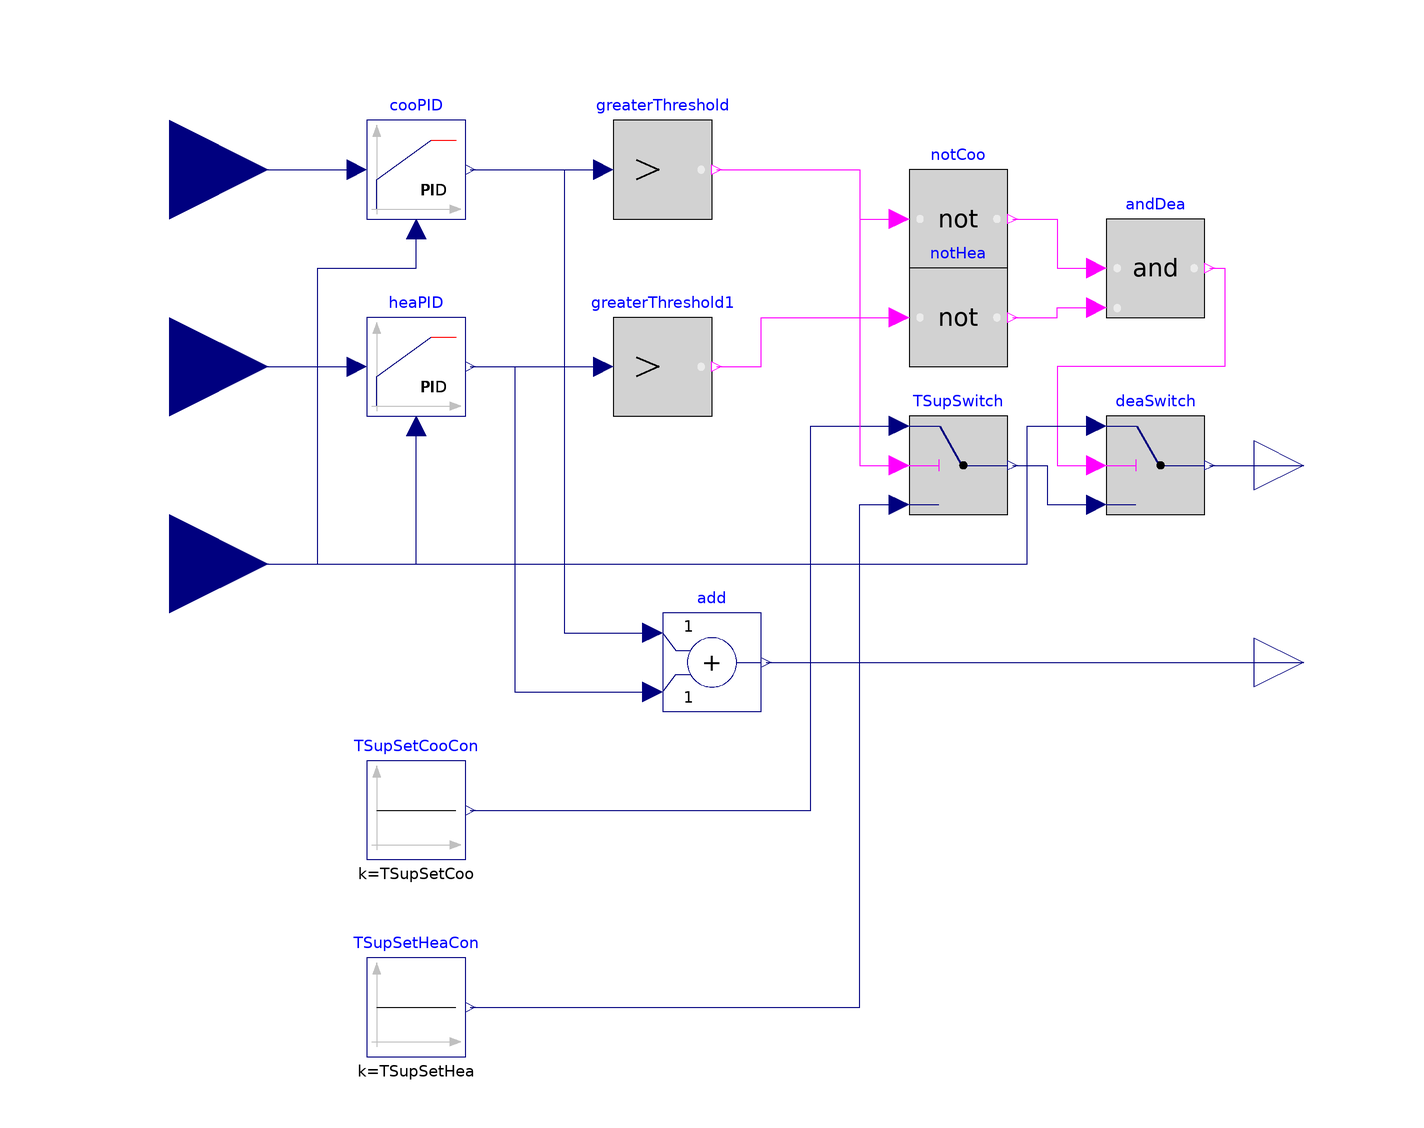

This picture is the connection diagram that the Modelica source below describes through its graphical annotations.

model Thermostat
  "Implements basic control of FCU to maintain zone air temperature"
  parameter Modelica.SIunits.Temperature TSupSetCoo=273.15+13 "Cooling supply air temperature setpoint";
  parameter Modelica.SIunits.Temperature TSupSetHea=273.15+35 "Heating supply air temperature setpoint";
  Modelica.Blocks.Interfaces.RealInput TZon "Measured zone air temperature"
    annotation (Placement(transformation(extent={{-140,-20},{-100,20}})));
  Modelica.Blocks.Interfaces.RealOutput yFan "Fan control signal"
    annotation (Placement(transformation(extent={{100,-30},{120,-10}})));
  Modelica.Blocks.Interfaces.RealInput TSetHea
    "Heating temperature setpoint for zone air"
    annotation (Placement(transformation(extent={{-140,20},{-100,60}})));
  Modelica.Blocks.Interfaces.RealInput TSetCoo
    "Cooling temperature setpoint for zone air"
    annotation (Placement(transformation(extent={{-140,60},{-100,100}})));
  Buildings.Controls.Continuous.LimPID heaPID(controllerType=Modelica.Blocks.Types.SimpleController.P,
      k=5) "Heating control signal"
    annotation (Placement(transformation(extent={{-80,30},{-60,50}})));
  Buildings.Controls.Continuous.LimPID cooPID(
    controllerType=Modelica.Blocks.Types.SimpleController.P,
    reverseAction=true,
    k=5) "Cooling control signal"
    annotation (Placement(transformation(extent={{-80,70},{-60,90}})));
  Modelica.Blocks.Math.Add add
    annotation (Placement(transformation(extent={{-20,-30},{0,-10}})));
  Modelica.Blocks.Interfaces.RealOutput TSupSet
    "Supply air temperature setpoint"
    annotation (Placement(transformation(extent={{100,10},{120,30}})));
  Modelica.Blocks.Logical.Switch TSupSwitch
    "Switch between heating and cooling mode"
    annotation (Placement(transformation(extent={{30,10},{50,30}})));
  Modelica.Blocks.Sources.Constant TSupSetCooCon(k=TSupSetCoo)
    "Cooling supply air temperature setpoint"
    annotation (Placement(transformation(extent={{-80,-60},{-60,-40}})));
  Modelica.Blocks.Sources.Constant TSupSetHeaCon(k=TSupSetHea)
    "Heating supply air temperature setpoint"
    annotation (Placement(transformation(extent={{-80,-100},{-60,-80}})));
  Modelica.Blocks.Logical.GreaterThreshold greaterThreshold
    annotation (Placement(transformation(extent={{-30,70},{-10,90}})));
  Modelica.Blocks.Logical.GreaterThreshold greaterThreshold1
    annotation (Placement(transformation(extent={{-30,30},{-10,50}})));
  Modelica.Blocks.Logical.Switch deaSwitch
    "Switch between deadband and heating or cooling"
    annotation (Placement(transformation(extent={{70,10},{90,30}})));
  Modelica.Blocks.Logical.Not notCoo
    annotation (Placement(transformation(extent={{30,60},{50,80}})));
  Modelica.Blocks.Logical.Not notHea
    annotation (Placement(transformation(extent={{30,40},{50,60}})));
  Modelica.Blocks.Logical.And andDea
    annotation (Placement(transformation(extent={{70,50},{90,70}})));
equation
  connect(TSetCoo, cooPID.u_s)
    annotation (Line(points={{-120,80},{-82,80}}, color={0,0,127}));
  connect(TSetHea, heaPID.u_s)
    annotation (Line(points={{-120,40},{-82,40}}, color={0,0,127}));
  connect(TZon, heaPID.u_m)
    annotation (Line(points={{-120,0},{-70,0},{-70,28}}, color={0,0,127}));
  connect(TZon, cooPID.u_m) annotation (Line(points={{-120,0},{-90,0},{-90,60},{
          -70,60},{-70,68}}, color={0,0,127}));
  connect(add.y, yFan)
    annotation (Line(points={{1,-20},{110,-20}}, color={0,0,127}));
  connect(cooPID.y, add.u1) annotation (Line(points={{-59,80},{-40,80},{-40,-14},
          {-22,-14}}, color={0,0,127}));
  connect(heaPID.y, add.u2) annotation (Line(points={{-59,40},{-50,40},{-50,-26},
          {-22,-26}}, color={0,0,127}));
  connect(TSupSetCooCon.y, TSupSwitch.u1) annotation (Line(points={{-59,-50},{10,
          -50},{10,28},{28,28}}, color={0,0,127}));
  connect(TSupSetHeaCon.y, TSupSwitch.u3) annotation (Line(points={{-59,-90},{20,
          -90},{20,12},{28,12}}, color={0,0,127}));
  connect(cooPID.y, greaterThreshold.u)
    annotation (Line(points={{-59,80},{-32,80}}, color={0,0,127}));
  connect(heaPID.y, greaterThreshold1.u)
    annotation (Line(points={{-59,40},{-32,40}}, color={0,0,127}));
  connect(greaterThreshold.y, TSupSwitch.u2) annotation (Line(points={{-9,80},{20,
          80},{20,20},{28,20}}, color={255,0,255}));
  connect(deaSwitch.y, TSupSet)
    annotation (Line(points={{91,20},{110,20}}, color={0,0,127}));
  connect(notCoo.y, andDea.u1) annotation (Line(points={{51,70},{60,70},{60,60},
          {68,60}}, color={255,0,255}));
  connect(notHea.y, andDea.u2) annotation (Line(points={{51,50},{60,50},{60,52},
          {68,52}}, color={255,0,255}));
  connect(andDea.y, deaSwitch.u2) annotation (Line(points={{91,60},{94,60},{94,40},
          {60,40},{60,20},{68,20}}, color={255,0,255}));
  connect(greaterThreshold1.y, notHea.u) annotation (Line(points={{-9,40},{0,40},
          {0,50},{28,50}}, color={255,0,255}));
  connect(greaterThreshold.y, notCoo.u) annotation (Line(points={{-9,80},{20,80},
          {20,70},{28,70}}, color={255,0,255}));
  connect(TZon, deaSwitch.u1) annotation (Line(points={{-120,0},{54,0},{54,28},{
          68,28}}, color={0,0,127}));
  connect(TSupSwitch.y, deaSwitch.u3) annotation (Line(points={{51,20},{58,20},{
          58,12},{68,12}}, color={0,0,127}));
  annotation (Icon(coordinateSystem(preserveAspectRatio=false), graphics={
                                Rectangle(
        extent={{-100,-100},{100,100}},
        lineColor={0,0,127},
        fillColor={255,255,255},
        fillPattern=FillPattern.Solid),
        Ellipse(
          extent={{-60,60},{62,-60}},
          lineColor={0,0,0},
          fillColor={0,140,72},
          fillPattern=FillPattern.Solid),
        Text(
          extent={{-24,24},{26,-16}},
          lineColor={255,255,255},
          fillColor={0,140,72},
          fillPattern=FillPattern.Solid,
          textStyle={TextStyle.Bold},
          textString="T"),              Text(
        extent={{-150,150},{150,110}},
        textString="%name",
        lineColor={0,0,255})}), Diagram(coordinateSystem(preserveAspectRatio=
            false)));
end Thermostat;